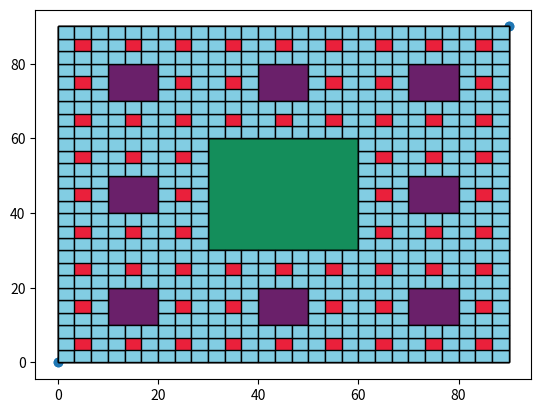

Recreate this plot in Python.
"""
[redacted]
    This program is free software: you can redistribute it and/or modify
    it under the terms of the GNU General Public License as published by
    the Free Software Foundation, either version 3 of the License.
    This program is distributed in the hope that it will be useful,
    but WITHOUT ANY WARRANTY; without even the implied warranty of
    MERCHANTABILITY or FITNESS FOR A PARTICULAR PURPOSE.  See the
    GNU General Public License for more details.
    You should have received a copy of the GNU General Public License
    along with this program.  If not, see <http://www.gnu.org/licenses/>
"""
import numpy as np
import random
from matplotlib import pyplot as plt
import matplotlib.patches as patches


def carpet(p, q, s0, it):
    def get_square(x, y, sx, sy, fill="none"):
        rect = patches.Rectangle(
            (x, y), sx, sy, linewidth=1, edgecolor="black", facecolor=fill
        )
        return rect

    def get_mid(n):
        # q is small then bruteforce
        a, b = 0, 100
        for i in range(1, n):
            if i * (n//i) == n and abs(i - n//i) < abs(a-b):
                a, b = i, n // i
        return a, b

    def div(rect, a, b, remove_randomly=False):
        rects = []
        x0, y0, x1, y1 = rect
        lenx = (x1 - x0)/a
        leny = (y1 - y0)/b
        for j in range(b):
            x0 = rect[0]
            for k in range(a):
                rects.append([x0, y0, x0+lenx, y0+leny])
                x0 += lenx
            y0 += leny

        for j in range(p):
            if remove_randomly:
                rects.remove(random.choice(rects))
            else:
                rects.pop((q // 2) % len(rects))
        return rects

    a, b = get_mid(q)
    gens = [s0]
    fig, ax = plt.subplots()
    for i in range(it):
        cur = []
        for c in gens[-1]:
            cur.extend(div(c, a, b))
        gens.append(np.array(cur))

    plt.scatter([s0[-1]], [s0[-1]])
    for i, g in enumerate(gens):
        c = np.random.rand(3,)
        for x0, y0, x1, y1 in g:
            ax.add_patch(get_square(x0, y0, x1-x0, y1-y0, fill=c))

    plt.show()


if __name__ == "__main__":
    # first square bottom left, top right coordinates
    cod = 9
    s0 = [0, 0, cod*10, cod*10]
    carpet(1, cod, [s0], 3)
